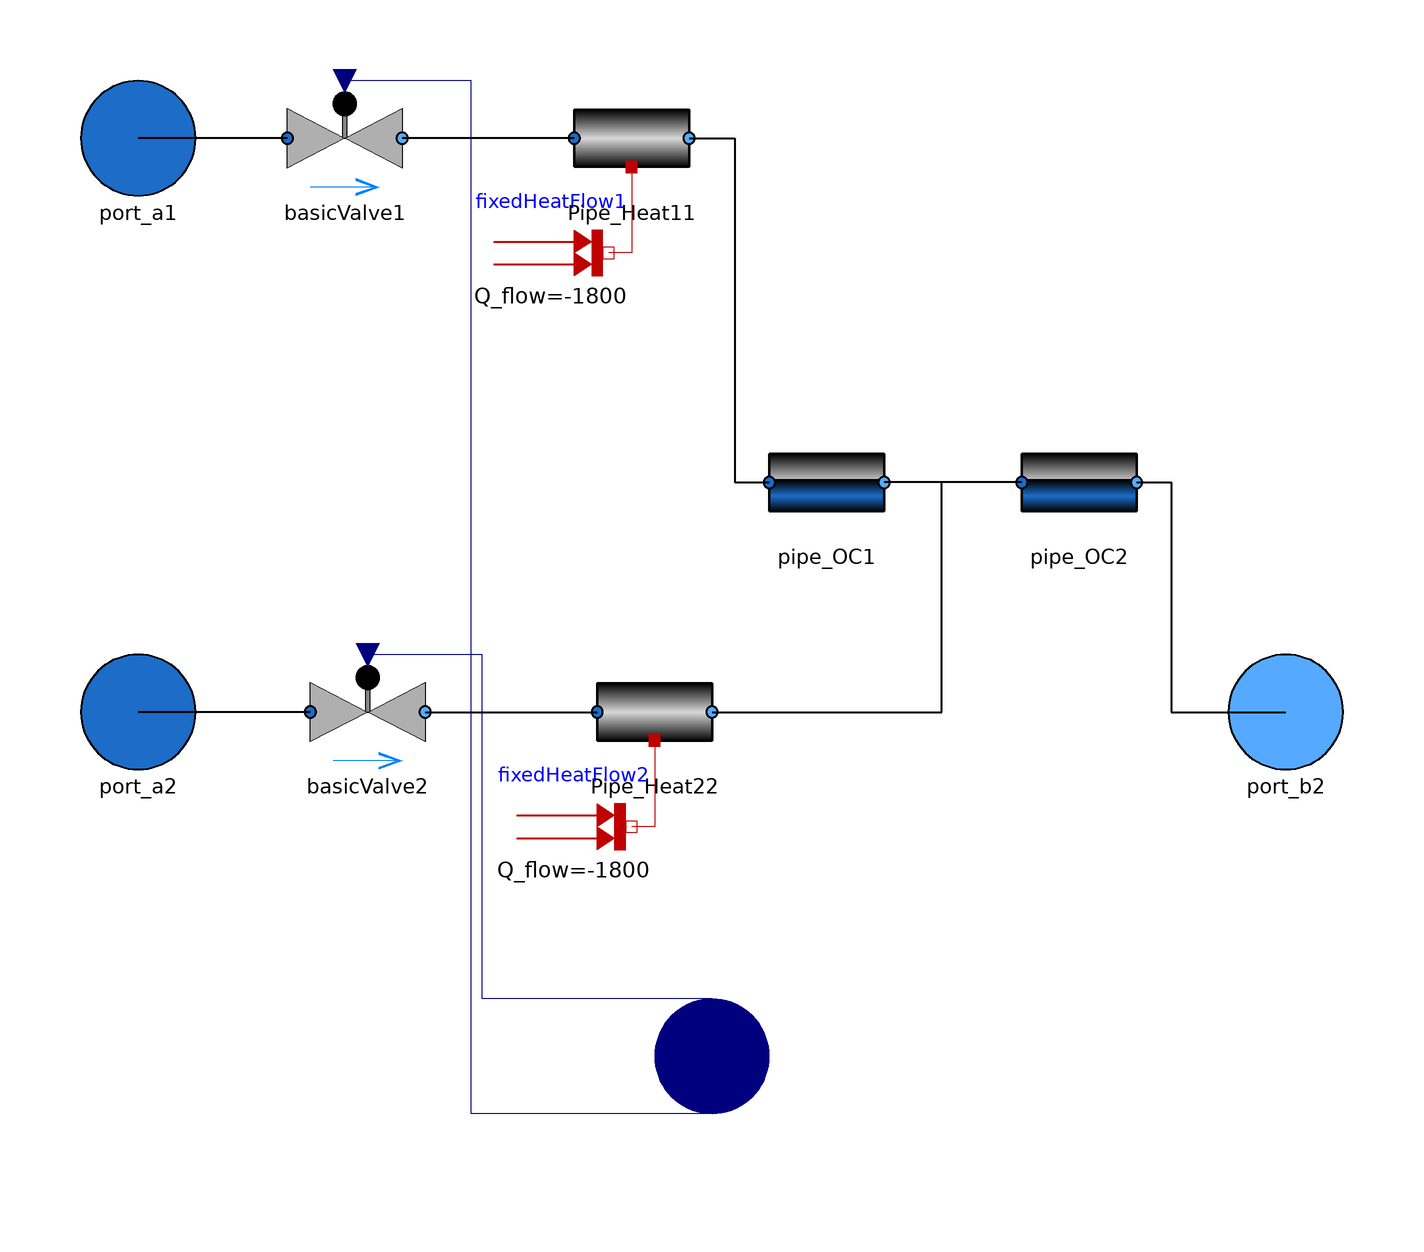

Above is the diagram view of the following Modelica model: its components placed by their Placement annotations and its connect equations drawn as lines.

model PipeW
    extends VirtualWaterLab.Icons.PipeWaste;

      parameter SI.Length D = 0.08 "Pipe Diameter";
      parameter SI.Length L = 10 "Pipe Length";
      parameter Real S = 0.01 "Slope %/100";
      parameter SI.Height h_in1 = 2;
      parameter SI.Height h_in2 = 1;



      Interfaces.Port_a port_a1
        annotation (Placement(transformation(extent={{-110,50},{-90,70}})));
      Interfaces.Port_a port_a2
        annotation (Placement(transformation(extent={{-110,-50},{-90,-30}})));
      Interfaces.Port_b port_b2
        annotation (Placement(transformation(extent={{90,-50},{110,-30}})));
      Modelica.Blocks.Interfaces.RealVectorInput OD[2] annotation (Placement(
            transformation(extent={{-20,-120},{20,-80}}), iconTransformation(
              extent={{-20,-120},{20,-80}})));
      Components.Pipes.Pipe_OC pipe_OC2(
        diameter=D,
        slope=S,
        length=10) annotation (Placement(transformation(extent={{54,-10},{74,10}})));
      Components.Valves.BasicValve basicValve1(
        OD_nominal=1,
        m_flow_nominal=1/3.6,
        dp_nominal=100000)
        annotation (Placement(transformation(extent={{-74,50},{-54,70}})));
      Components.Valves.BasicValve basicValve2(
        OD_nominal=1,
        m_flow_nominal=1/3.6,
        dp_nominal=100000)
        annotation (Placement(transformation(extent={{-70,-50},{-50,-30}})));
      Components.Pipes.Pipe_OC pipe_OC1(
        diameter=D,
        slope=S,
        length=10) annotation (Placement(transformation(extent={{10,-10},{30,10}})));

      Components.Pipes.Pipe_Heat Pipe_Heat11(
        V_flow(fixed=false),
        length=1,
        diameter=0.02)
        annotation (Placement(transformation(extent={{-24,50},{-4,70}})));
      Modelica.Thermal.HeatTransfer.Sources.FixedHeatFlow fixedHeatFlow1(
        Q_flow=-1800,
        alpha=1,
        T_ref=273.15)
        annotation (Placement(transformation(extent={{-38,30},{-18,50}})));
      Components.Pipes.Pipe_Heat Pipe_Heat22(
        V_flow(fixed=false),
        length=1,
        diameter=0.025)
        annotation (Placement(transformation(extent={{-20,-50},{0,-30}})));
      Modelica.Thermal.HeatTransfer.Sources.FixedHeatFlow fixedHeatFlow2(
        Q_flow=-1800,
        alpha=1,
        T_ref=273.15)
        annotation (Placement(transformation(extent={{-34,-70},{-14,-50}})));
    equation
      connect(pipe_OC2.port_b, port_b2) annotation (Line(
          points={{74,0},{80,0},{80,-40},{100,-40}},
          color={0,0,0},
          thickness=0.5));
      connect(basicValve1.port_a, port_a1) annotation (Line(
          points={{-74,60},{-100,60}},
          color={0,0,0},
          thickness=0.5));
      connect(basicValve2.port_a, port_a2) annotation (Line(
          points={{-70,-40},{-100,-40}},
          color={0,0,0},
          thickness=0.5));
      connect(OD[1], basicValve1.OD) annotation (Line(points={{0,-110},{-42,
              -110},{-42,70},{-64,70}},
                             color={0,0,127}));
      connect(OD[2], basicValve2.OD) annotation (Line(points={{0,-90},{-40,-90},{-40,
              -30},{-60,-30}}, color={0,0,127}));
      connect(pipe_OC2.port_a, pipe_OC1.port_b) annotation (Line(
          points={{54,0},{30,0}},
          color={0,0,0},
          thickness=0.5));
      connect(Pipe_Heat11.heatport_a,fixedHeatFlow1. port) annotation (Line(
            points={{-14,55},{-14,40},{-18,40}},          color={191,0,0}));
      connect(Pipe_Heat11.port_b, pipe_OC1.port_a) annotation (Line(
          points={{-4,60},{4,60},{4,0},{10,0}},
          color={0,0,0},
          thickness=0.5));
      connect(Pipe_Heat11.port_a, basicValve1.port_b) annotation (Line(
          points={{-24,60},{-54,60}},
          color={0,0,0},
          thickness=0.5));
      connect(Pipe_Heat22.heatport_a, fixedHeatFlow2.port) annotation (Line(
            points={{-10,-45},{-10,-60},{-14,-60}}, color={191,0,0}));
      connect(basicValve2.port_b, Pipe_Heat22.port_a) annotation (Line(
          points={{-50,-40},{-20,-40}},
          color={0,0,0},
          thickness=0.5));
      connect(Pipe_Heat22.port_b, pipe_OC1.port_b) annotation (Line(
          points={{0,-40},{40,-40},{40,0},{30,0}},
          color={0,0,0},
          thickness=0.5));
      annotation (Icon(coordinateSystem(preserveAspectRatio=false)), Diagram(
            coordinateSystem(preserveAspectRatio=false)));
    end PipeW;